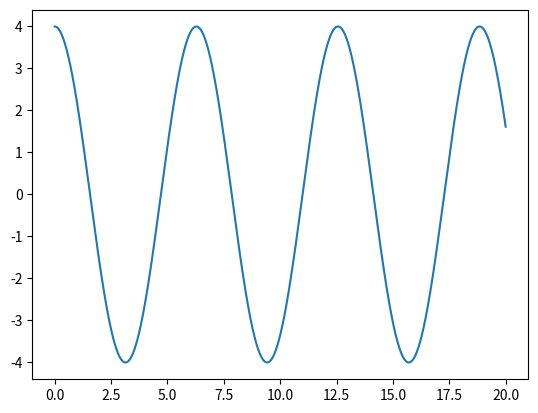

The script that saved this image:
import numpy as np
import matplotlib.pyplot as plt

m = 1
k = 1
w = np.sqrt(k/m)
t0 = 0
tf = 20
dt = 0.01
n = int((tf-t0)/dt)

t = np.linspace(t0, tf, n+1)

a = np.empty(n+1)

x = np.empty(n+1)
x[0] = 4

v = np.empty(n+1)
v[0] = 0

# Método de Euler-Cromer
for i in range(n):
    a[i] = (-k * x[i])/m 
    v[i+1] = v[i] + a[i]*dt
    x[i+1] = x[i] + v[i+1]*dt

plt.plot(t, x)
plt.show()